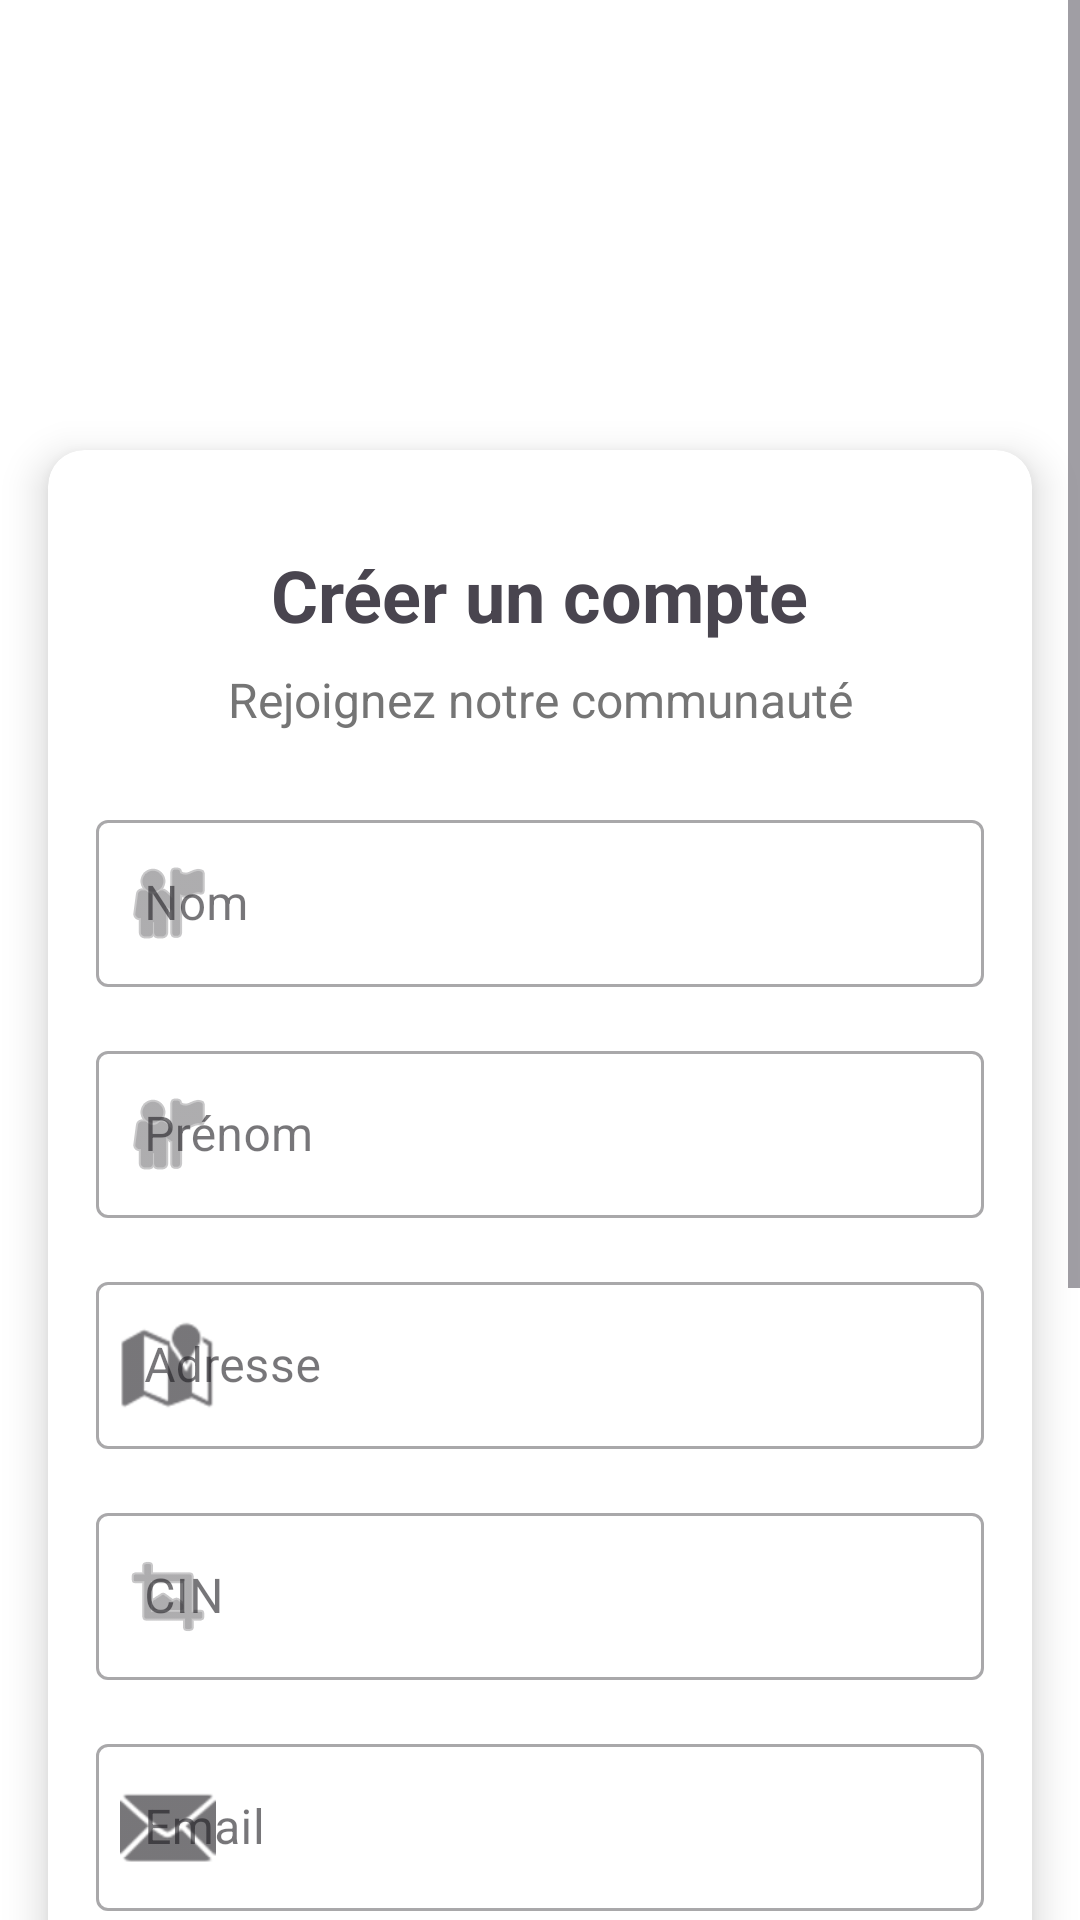

The Android layout XML behind this screen, and the referenced resources:
<!-- AndroidManifest.xml: application theme Theme.Urban_Issue_Reporter_mobile -->
<!-- res/layout/activity_signup.xml -->
<?xml version="1.0" encoding="utf-8"?>
<ScrollView xmlns:android="http://schemas.android.com/apk/res/android"
    xmlns:app="http://schemas.android.com/apk/res-auto"
    xmlns:tools="http://schemas.android.com/tools"
    android:layout_width="match_parent"
    android:layout_height="match_parent"
    android:fillViewport="true"
    android:background="@color/white">

    <androidx.constraintlayout.widget.ConstraintLayout
        android:layout_width="match_parent"
        android:layout_height="wrap_content"
        tools:context=".ui.SignupActivity">

        <ImageView
            android:id="@+id/ivBackground"
            android:layout_width="match_parent"
            android:layout_height="200dp"
            android:scaleType="centerCrop"
            android:background="@color/emerald_green"
            app:layout_constraintTop_toTopOf="parent"
            app:layout_constraintStart_toStartOf="parent"
            app:layout_constraintEnd_toEndOf="parent" />

        <androidx.cardview.widget.CardView
            android:id="@+id/cardContainer"
            android:layout_width="match_parent"
            android:layout_height="wrap_content"
            android:layout_marginTop="150dp"
            android:layout_marginStart="16dp"
            android:layout_marginEnd="16dp"
            android:layout_marginBottom="16dp"
            app:cardCornerRadius="12dp"
            app:cardElevation="8dp"
            app:layout_constraintTop_toTopOf="parent"
            app:layout_constraintBottom_toBottomOf="parent">

            <androidx.constraintlayout.widget.ConstraintLayout
                android:layout_width="match_parent"
                android:layout_height="wrap_content"
                android:padding="16dp">

                <TextView
                    android:id="@+id/tvTitle"
                    android:layout_width="wrap_content"
                    android:layout_height="wrap_content"
                    android:text="Créer un compte"
                    android:textSize="24sp"
                    android:textStyle="bold"
                    android:textColor="@color/emerald_green"
                    android:layout_marginTop="16dp"
                    app:layout_constraintTop_toTopOf="parent"
                    app:layout_constraintStart_toStartOf="parent"
                    app:layout_constraintEnd_toEndOf="parent" />

                <TextView
                    android:id="@+id/tvSubtitle"
                    android:layout_width="wrap_content"
                    android:layout_height="wrap_content"
                    android:text="Rejoignez notre communauté"
                    android:textSize="16sp"
                    android:textColor="#757575"
                    android:layout_marginTop="8dp"
                    app:layout_constraintTop_toBottomOf="@id/tvTitle"
                    app:layout_constraintStart_toStartOf="parent"
                    app:layout_constraintEnd_toEndOf="parent" />

                <com.google.android.material.textfield.TextInputLayout
                    android:id="@+id/tilNom"
                    style="@style/Widget.MaterialComponents.TextInputLayout.OutlinedBox"
                    android:layout_width="match_parent"
                    android:layout_height="wrap_content"
                    android:layout_marginTop="24dp"
                    android:hint="Nom"
                    app:startIconDrawable="@android:drawable/ic_menu_myplaces"
                    app:layout_constraintTop_toBottomOf="@id/tvSubtitle">

                    <com.google.android.material.textfield.TextInputEditText
                        android:id="@+id/etNom"
                        android:layout_width="match_parent"
                        android:layout_height="wrap_content"
                        android:inputType="textPersonName" />
                </com.google.android.material.textfield.TextInputLayout>

                <com.google.android.material.textfield.TextInputLayout
                    android:id="@+id/tilPrenom"
                    style="@style/Widget.MaterialComponents.TextInputLayout.OutlinedBox"
                    android:layout_width="match_parent"
                    android:layout_height="wrap_content"
                    android:layout_marginTop="16dp"
                    android:hint="Prénom"
                    app:startIconDrawable="@android:drawable/ic_menu_myplaces"
                    app:layout_constraintTop_toBottomOf="@id/tilNom">

                    <com.google.android.material.textfield.TextInputEditText
                        android:id="@+id/etPrenom"
                        android:layout_width="match_parent"
                        android:layout_height="wrap_content"
                        android:inputType="textPersonName" />
                </com.google.android.material.textfield.TextInputLayout>

                <com.google.android.material.textfield.TextInputLayout
                    android:id="@+id/tilAdresse"
                    style="@style/Widget.MaterialComponents.TextInputLayout.OutlinedBox"
                    android:layout_width="match_parent"
                    android:layout_height="wrap_content"
                    android:layout_marginTop="16dp"
                    android:hint="Adresse"
                    app:startIconDrawable="@android:drawable/ic_dialog_map"
                    app:layout_constraintTop_toBottomOf="@id/tilPrenom">

                    <com.google.android.material.textfield.TextInputEditText
                        android:id="@+id/etAdresse"
                        android:layout_width="match_parent"
                        android:layout_height="wrap_content"
                        android:inputType="textPostalAddress" />
                </com.google.android.material.textfield.TextInputLayout>

                <com.google.android.material.textfield.TextInputLayout
                    android:id="@+id/tilCin"
                    style="@style/Widget.MaterialComponents.TextInputLayout.OutlinedBox"
                    android:layout_width="match_parent"
                    android:layout_height="wrap_content"
                    android:layout_marginTop="16dp"
                    android:hint="CIN"
                    app:startIconDrawable="@android:drawable/ic_menu_crop"
                    app:layout_constraintTop_toBottomOf="@id/tilAdresse">

                    <com.google.android.material.textfield.TextInputEditText
                        android:id="@+id/etCin"
                        android:layout_width="match_parent"
                        android:layout_height="wrap_content"
                        android:inputType="number"
                        android:maxLength="8" />
                </com.google.android.material.textfield.TextInputLayout>

                <com.google.android.material.textfield.TextInputLayout
                    android:id="@+id/tilEmail"
                    style="@style/Widget.MaterialComponents.TextInputLayout.OutlinedBox"
                    android:layout_width="match_parent"
                    android:layout_height="wrap_content"
                    android:layout_marginTop="16dp"
                    android:hint="Email"
                    app:startIconDrawable="@android:drawable/ic_dialog_email"
                    app:layout_constraintTop_toBottomOf="@id/tilCin">

                    <com.google.android.material.textfield.TextInputEditText
                        android:id="@+id/etEmail"
                        android:layout_width="match_parent"
                        android:layout_height="wrap_content"
                        android:inputType="textEmailAddress" />
                </com.google.android.material.textfield.TextInputLayout>

                <com.google.android.material.textfield.TextInputLayout
                    android:id="@+id/tilTelephone"
                    style="@style/Widget.MaterialComponents.TextInputLayout.OutlinedBox"
                    android:layout_width="match_parent"
                    android:layout_height="wrap_content"
                    android:layout_marginTop="16dp"
                    android:hint="Téléphone (216XXXXXXXX)"
                    app:startIconDrawable="@android:drawable/ic_menu_call"
                    app:layout_constraintTop_toBottomOf="@id/tilEmail">

                    <com.google.android.material.textfield.TextInputEditText
                        android:id="@+id/etTelephone"
                        android:layout_width="match_parent"
                        android:layout_height="wrap_content"
                        android:inputType="phone" />
                </com.google.android.material.textfield.TextInputLayout>

                <com.google.android.material.textfield.TextInputLayout
                    android:id="@+id/tilPassword"
                    style="@style/Widget.MaterialComponents.TextInputLayout.OutlinedBox"
                    android:layout_width="match_parent"
                    android:layout_height="wrap_content"
                    android:layout_marginTop="16dp"
                    android:hint="Mot de passe"
                    app:startIconDrawable="@android:drawable/ic_lock_lock"
                    app:passwordToggleEnabled="true"
                    app:layout_constraintTop_toBottomOf="@id/tilTelephone">

                    <com.google.android.material.textfield.TextInputEditText
                        android:id="@+id/etPassword"
                        android:layout_width="match_parent"
                        android:layout_height="wrap_content"
                        android:inputType="textPassword" />
                </com.google.android.material.textfield.TextInputLayout>

                <com.google.android.material.button.MaterialButton
                    android:id="@+id/btnSignup"
                    android:layout_width="match_parent"
                    android:layout_height="wrap_content"
                    android:layout_marginTop="24dp"
                    android:padding="12dp"
                    android:text="S'inscrire"
                    android:textColor="@color/emerald_green"
                    android:backgroundTint="@color/light_green"
                    android:textSize="16sp"
                    app:cornerRadius="8dp"
                    android:elevation="4dp"
                    app:layout_constraintTop_toBottomOf="@id/tilPassword" />

                <ProgressBar
                    android:id="@+id/progressBar"
                    android:layout_width="wrap_content"
                    android:layout_height="wrap_content"
                    android:layout_marginTop="16dp"
                    android:visibility="gone"
                    app:layout_constraintTop_toBottomOf="@id/btnSignup"
                    app:layout_constraintStart_toStartOf="parent"
                    app:layout_constraintEnd_toEndOf="parent" />

                <TextView
                    android:id="@+id/tvLogin"
                    android:layout_width="wrap_content"
                    android:layout_height="wrap_content"
                    android:layout_marginTop="16dp"
                    android:layout_marginBottom="16dp"
                    android:text="Déjà un compte? Se connecter"
                    android:textColor="@color/emerald_green"
                    android:textSize="16sp"
                    app:layout_constraintTop_toBottomOf="@id/progressBar"
                    app:layout_constraintStart_toStartOf="parent"
                    app:layout_constraintEnd_toEndOf="parent"
                    app:layout_constraintBottom_toBottomOf="parent" />
            </androidx.constraintlayout.widget.ConstraintLayout>
        </androidx.cardview.widget.CardView>
    </androidx.constraintlayout.widget.ConstraintLayout>
</ScrollView>
<!-- resources referenced by this layout -->
<resources>
  <color name="white">#FFFFFFFF</color>
  <style name="Theme.Urban_Issue_Reporter_mobile" parent="Base.Theme.Urban_Issue_Reporter_mobile" />
  <style name="Base.Theme.Urban_Issue_Reporter_mobile" parent="Theme.Material3.DayNight.NoActionBar">
          
          
      </style>
</resources>
